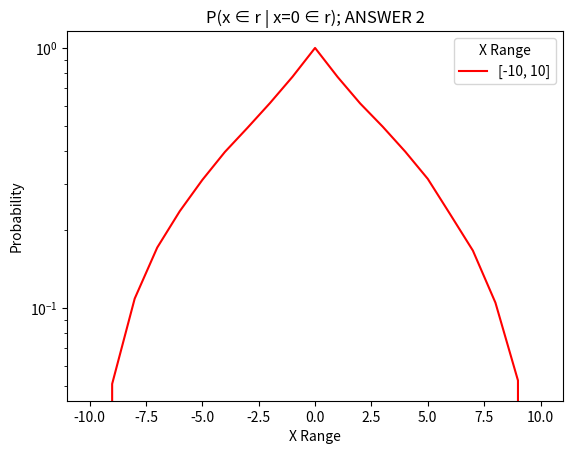
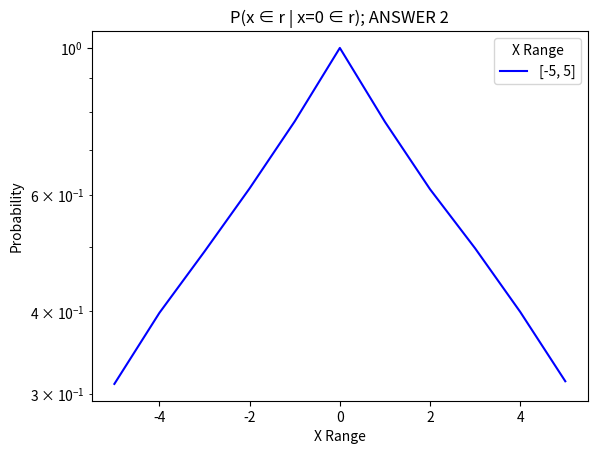

The script that saved these images, in order:
import random
import numpy as np
import matplotlib.pyplot as plt

"""Problem 0, Generate regions between [-10, 10]"""
def generateRegions(numRegions, low, high):
    regions = [sorted((np.random.uniform(low, high), np.random.uniform(low, high))) for n in range(numRegions)]
    return regions

regionList = generateRegions(10000, -10, 10)

"""Problem 1"""
def contains(region, point):
    """Takes a region as a 2 element list or tuple and returns if point is in the region"""
    return (region[0] <= point) and (region[1] >= point)

def size(region):
    return region[1] - region[0]

"""Problem 2:  What is the probability of getting x=1 for regions containing x=0?
    ANSWER: 0.10613579023117636 for TA interpretation conditionalProb function
    ANSWER: 0.7749117017530301 for TA interpretation conditionalProbTwo function"""

def conditionalProb(regions, x, y):
    """Takes a list of regions as intervals and returns P(y ∈ r | x ∈ r). This
        is one interpretation of what the TAs said P2 should be"""

    xRegions = 0
    totalProb = 0
    intervalProb = []

    for r in regions:
        if contains(r, x):
            xRegions += 1

            if contains(r, y):
                intervalProb += [1 / size(r)]

    if intervalProb and xRegions:
        condProb = 1 / xRegions
        intervalProb = [abs(condProb * p) for p in intervalProb]
        totalProb = sum(intervalProb)

        return totalProb
    else:
        return 0

def conditionalProbTwo(regions, x, y):
    """This is another interpretation of what the TAs said P2 should be"""
    xRegions = 0
    totalProb = 0
    xyRegions = 0

    for r in regions:
        if contains(r, x):
            xRegions += 1 / size(r)

            if contains(r, y):
                xyRegions += 1 / size(r)

    if xRegions and xyRegions:
        totalProb = xyRegions / xRegions
    return totalProb

# print(conditionalProb(regionList, 0, 1))
# print(conditionalProbTwo(regionList, 0, 1))

# regionList = generateRegions(10000, -10, 10)

# print(conditionalProbTwo(regionList, 0, 2))

"""Problem 3: Plot the probability of getting x for x ranging from 0 to 10, for regions
    containing x=0. What does this function look like? Write a sentence explaining why
    intuitively.

    Given the plethora of TA interpretations on Piazza, I have answered and coded both of
    the most popular ones. Please see the title of the graph for ANSWER 2 plots.

    ANSWER 1: The maximum probability is the chance of choosing x=0 given x=0 ∈ r at about
    0.14 and then the graph decays somewhat exponentially though it doesn't look perfect.
    All regions with x=0 have a chance of getting x=0 but the other are not guaranteed to
    contain x=1-10. The farther out from x=0 you go, the less likely it is that the region
    will contain that number.

    ANSWER 2: The maximum probability is the chance of choosing x=0 given x=0 ∈ r is 1.0
    and then the graph decays somewhat exponentially though it doesn't look perfect.
    All regions with x=0 are guaranteed to have x=0 but the other are less likely to
    contain x=1-10. The farther out from x=0 you go, the less likely it is that the region
    will contain that number."""

def plotProb(z, start, end, regions, saveName=None, scale='linear', color='blue', leg=None, legTitle='Enter Title', func=conditionalProb):
    probList = []
    xAxis = []

    for i in range(start, end + 1):
        xAxis += [i]
        probList += [func(regions, z, i)]

    x, y = xAxis, probList

    plt.plot(x, y, c=color, label=leg)
    plt.yscale(scale)
    plt.title('P(x ∈ r | x=' + str(z) + ' ∈ r); ANSWER 2')
    plt.xlabel('X Range')
    plt.ylabel('Probability')

    if leg:
        plt.legend(loc=0, title=legTitle)

    if saveName:
        plt.savefig(saveName + '.pdf')

    plt.show()

# region10k = generateRegions(10000, -10, 10)
# # plotProb(0, 0, 10, region20k, saveName='a6_p3_20k', legTitle='10000 Regions')
# plotProb(0, 0, 10, region10k, saveName='a6_p3_ans2', leg='Answer 2', color='red', legTitle='10000 Regions', func=conditionalProbTwo)

"""Problem 4: One way to check if the curve has an exponential decrease is to plot a
    logarithmic y axis and look for a straight line. Why does this check if the curve
    is exponential?

    ANSWER: Plotting y values on a log scale gives all intervals of y the same 'tick'
    distance. So an interval of 1 to 10 has the same y distance as 10 to 100; log scale
    gives all y values a constant ratio between ticks. Assuming the x and y axis have
    the same tick distances and number of intervals, an exponential decrease should
    appear as a straight line. """
# plotProb(0, 0, 10, regionList, saveName='a6_p4_ans2', scale='log', func=conditionalProbTwo)

"""Problem 5: Plot Q3 with a logarithmic y axis for x ranging from -5 to 5, and x
    ranging from -10 to 10. What do these two plots show? How do you interpret them?
    Explain in a few sentences.

    ANSWER: For both versions of generating the probability, the plots are both approximately straight lines
    (matplotlib doesn't like to give eqaul scale to linear and log axis) on both sides of 0 which has the maximum
    probability. This means that the probabilities exhibit (approximately) exponential decay.
    The y-axis scale is shorter for the -5 to 5 plot as you are more likely to get each number than you
    are for the -10 to 10 plot. The plots overlap each other when plotted together showing that the probabilities
    for -5 to 5 are the same even if the range we check is -10 to 10. """

regionList = generateRegions(10000, -10, 10)
plotProb(0, -10, 10, regionList, saveName='a6p5_-10to10_ans2', scale='log', color='red', leg='[-10, 10]', func=conditionalProbTwo, legTitle='X Range')
plotProb(0, -5, 5, regionList, saveName='a6p5_-5to5_ans2', scale='log', leg='[-5, 5]', func=conditionalProbTwo, legTitle='X Range')

"""Problem 6: In previous questions, we've been assuming that people implement the law
    perfectly and we have been trying to approximate their behavior using 10,000 regions.
    However, people themselves have limited resources. What if people themselves only used
    a few consequential regions in order to compute generalizations? Re-plot Question 3
    using only 10, 100, and 1000 consequential regions. What patterns do you see?

    ANSWER: The curves are not as smooth going from 10 to 1000 as when there were 10000
    regions and the probabilities from 0 to 10 should all be the same but they aren't; some
    x higher/lower for a given distance from 0.

    With fewer regions to choose from, people are more likely to generalize to a region
    that doesn't fit the subject; they will have less accuracy. We are using a uniform
    distribution meaning that all numbers should be equally as likely in the random sample.
    Generating more regions increases the likelihood that we will see the true probability
    distribution; ie generalize to the correct category.
    """

# region10 = generateRegions(10, -10, 10)
# region100 = generateRegions(100, -10, 10)
# region1000 = generateRegions(1000, -10, 10)
# plotProb(0, 0, 10, region10, color='red', leg='10 Regions', legTitle='Number of Regions')
# plotProb(0, 0, 10, region100, color='green', leg='100 Regions', legTitle='Number of Regions')
# plotProb(0, 0, 10, region1000, saveName='a6p6',color='blue',leg='1000 Regions', legTitle='Number of Regions')
# plt.show()

"""Problem 7: Describe a way you could test how many consequential regions people actually
    made use of in this kind of generalization. Could you tell the difference between 10 and
    10,000? Could you tell the difference between 10,000 and 20,000, why or why not?

    ANSWER: backtrack the math to pull out the 1/regionsWithX=0 probs"""






#end
